The GitHub repository thutranhsodo/CS231 contains a labelled image folder "Dataset" with 6 categories: dress, hand bag, hat, shirt, shoes, trousers. Examples follow, each with its label.

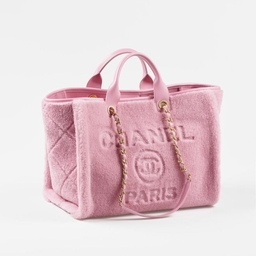
Label: hand bag

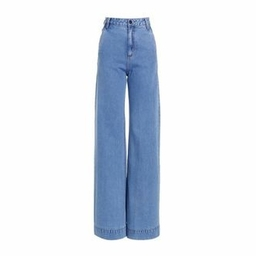
Label: trousers

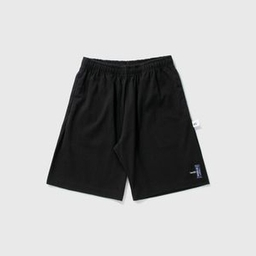
Label: trousers

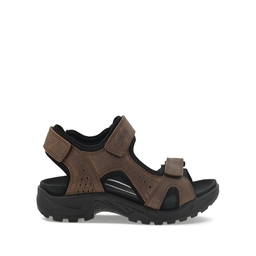
Label: shoes

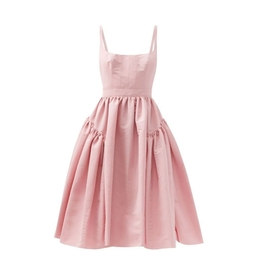
Label: dress

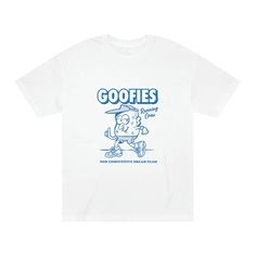
Label: shirt
